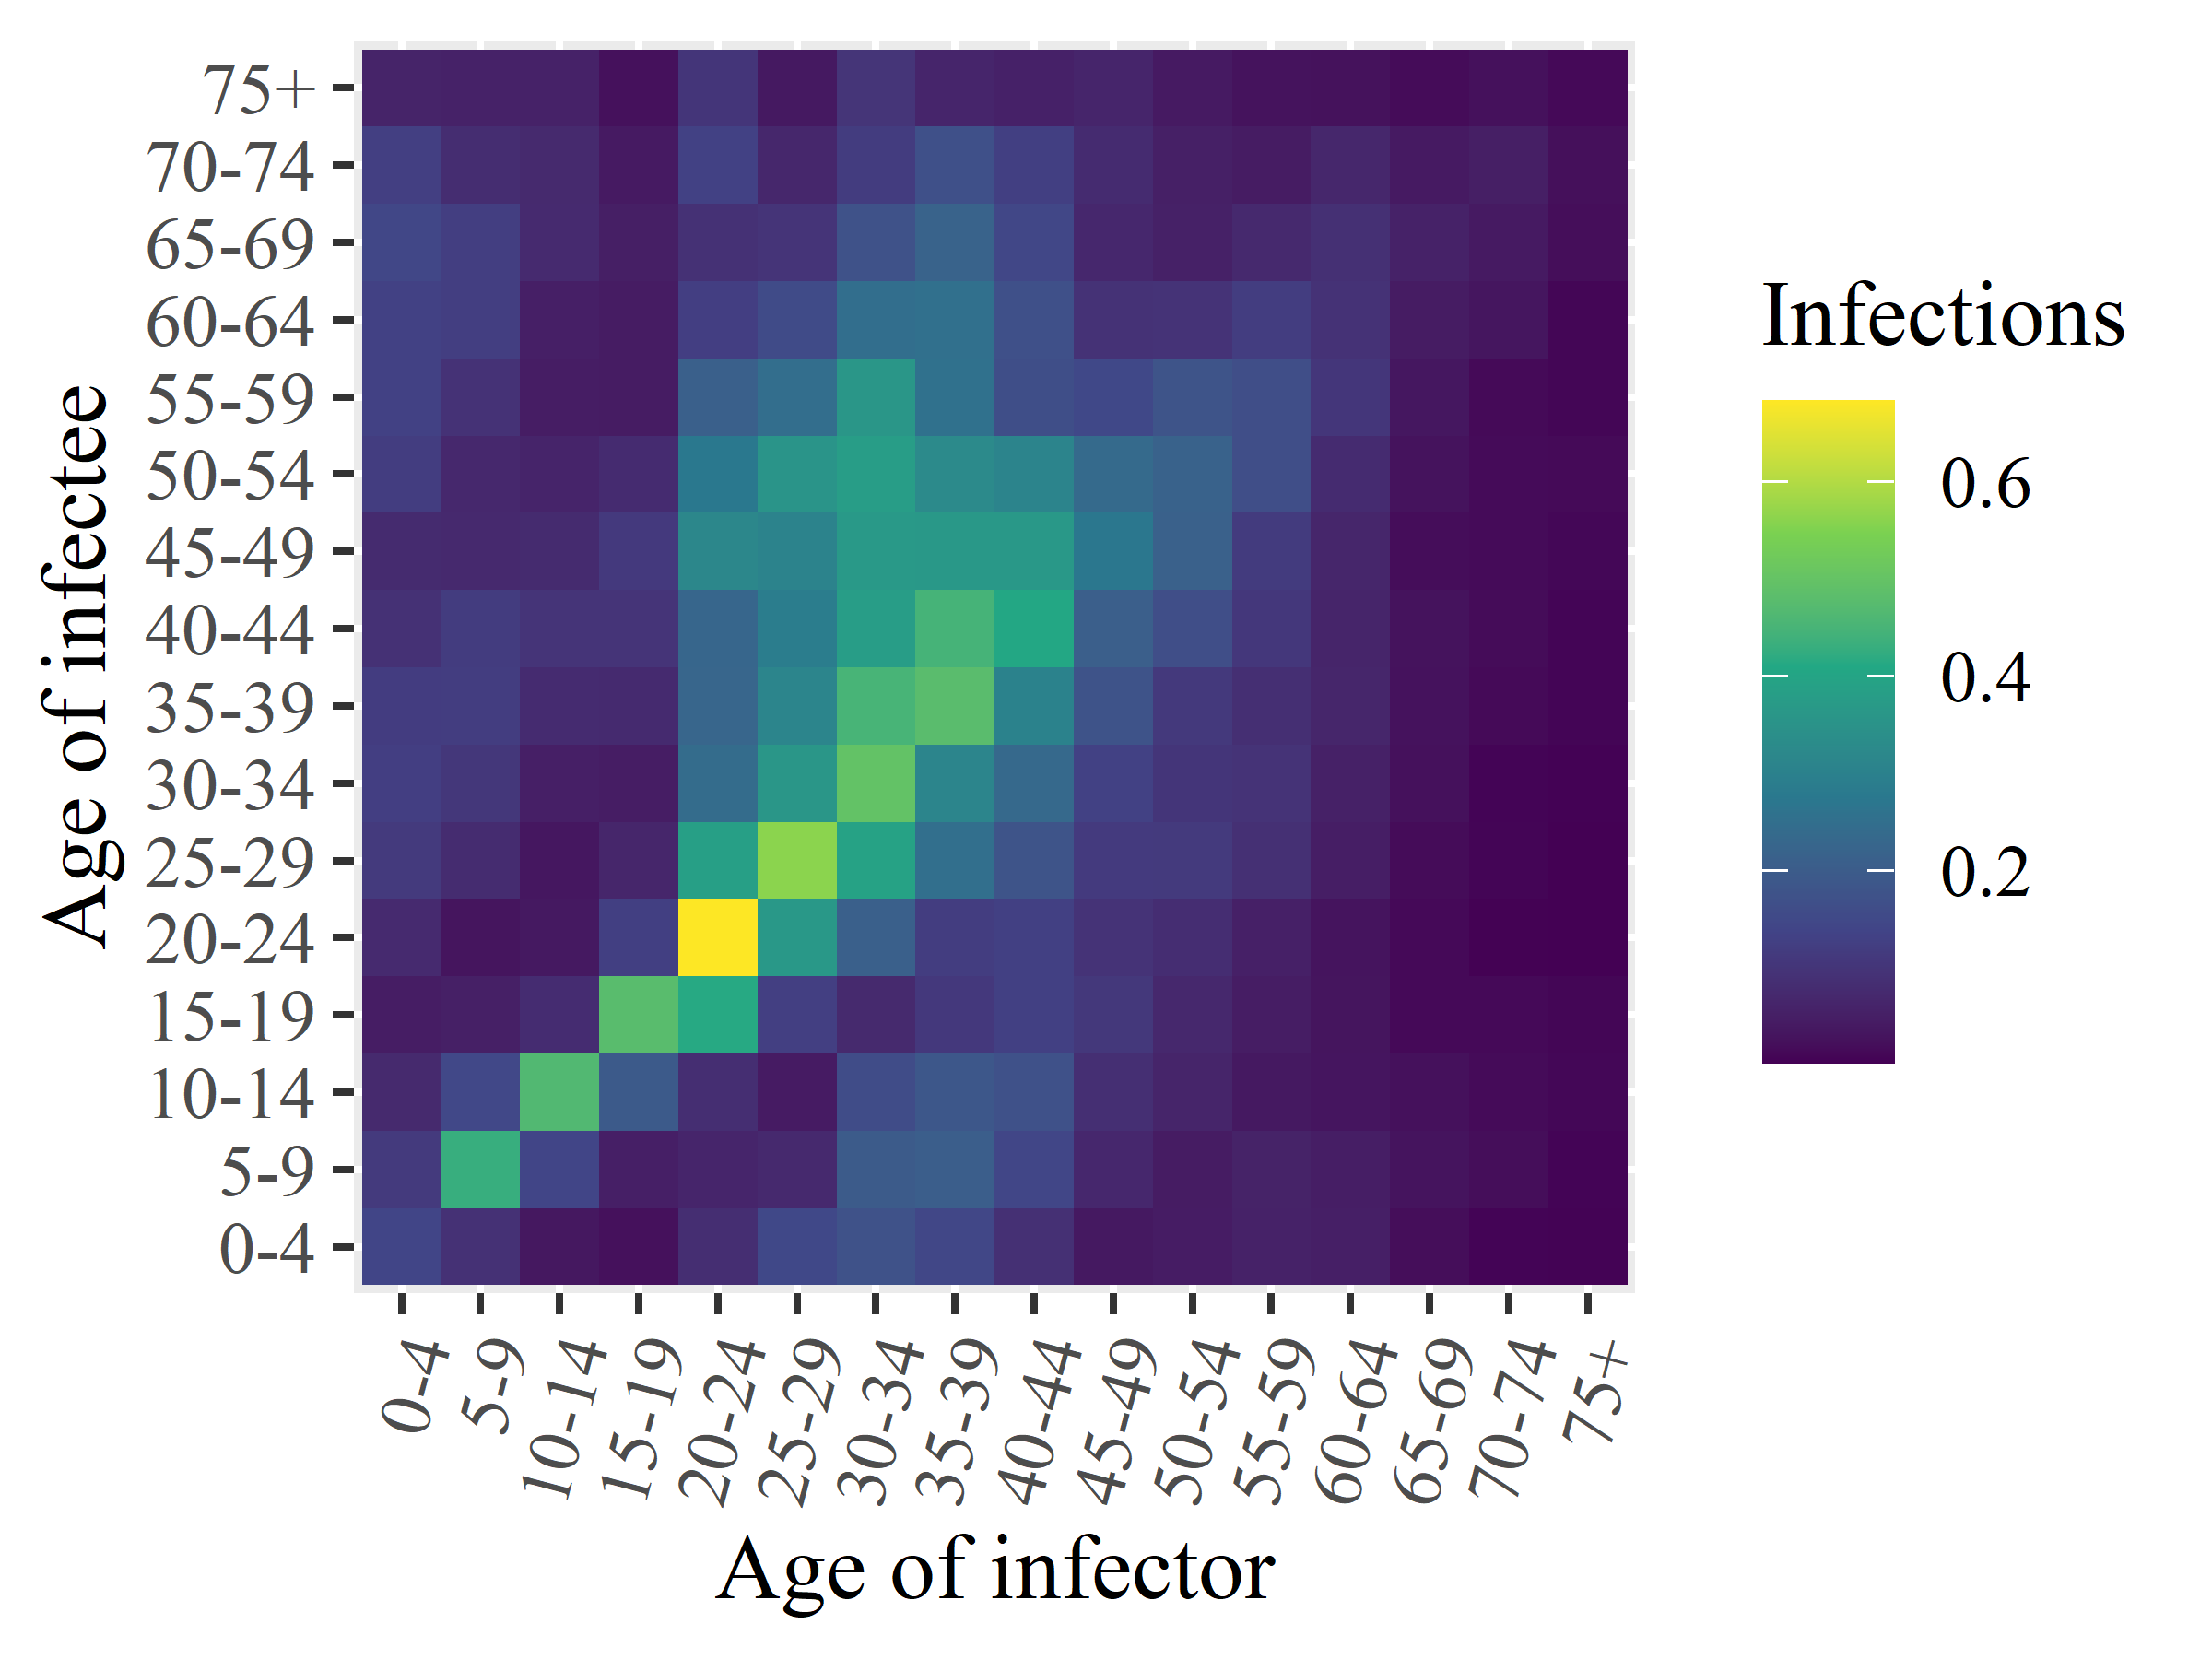

Data behind this chart, as committed beside it:
x1, x2, x3, x4, x5, x6, x7, x8, x9, x10, x11, x12, x13, x14, x15, x16
0.1429, 0.1131, 0.07475, 0.04697, 0.07536, 0.1131, 0.1251, 0.1201, 0.09255, 0.07749, 0.1209, 0.1323, 0.1317, 0.1479, 0.1258, 0.06127
0.09315, 0.43, 0.149, 0.05331, 0.03215, 0.07975, 0.1059, 0.1209, 0.1181, 0.07286, 0.07179, 0.09485, 0.1247, 0.1235, 0.08297, 0.05828
0.03728, 0.1423, 0.4653, 0.08093, 0.03925, 0.03636, 0.05236, 0.07866, 0.1005, 0.07776, 0.06287, 0.04775, 0.05163, 0.07591, 0.07465, 0.05792
0.02472, 0.0513, 0.196, 0.4778, 0.127, 0.06717, 0.04656, 0.07664, 0.1004, 0.1128, 0.07854, 0.04567, 0.04469, 0.05062, 0.04094, 0.02593
0.08477, 0.06468, 0.0848, 0.4143, 0.6829, 0.3873, 0.2428, 0.2263, 0.2282, 0.3191, 0.2763, 0.2122, 0.1253, 0.09347, 0.1316, 0.1025
0.15, 0.07348, 0.04313, 0.1259, 0.3665, 0.562, 0.3607, 0.3137, 0.2887, 0.307, 0.3553, 0.2481, 0.1558, 0.0991, 0.06791, 0.03875
0.176, 0.1978, 0.1583, 0.0748, 0.211, 0.3942, 0.4966, 0.4504, 0.3804, 0.3687, 0.3798, 0.36, 0.2496, 0.1738, 0.1194, 0.1007
0.1473, 0.2063, 0.1883, 0.11, 0.1221, 0.25, 0.3128, 0.4792, 0.4483, 0.3654, 0.3269, 0.2564, 0.2535, 0.2193, 0.1704, 0.06463
0.08963, 0.1429, 0.1728, 0.1282, 0.1282, 0.1789, 0.2354, 0.3031, 0.4085, 0.3664, 0.311, 0.1649, 0.1694, 0.1462, 0.1267, 0.05674
0.0388, 0.06991, 0.08698, 0.1085, 0.0968, 0.1147, 0.1309, 0.1773, 0.2082, 0.2713, 0.2373, 0.1496, 0.09469, 0.06995, 0.07901, 0.06511
0.04589, 0.04523, 0.06423, 0.07108, 0.08323, 0.1131, 0.1019, 0.1115, 0.1643, 0.2149, 0.2163, 0.1802, 0.09811, 0.05585, 0.05287, 0.04144
0.05786, 0.05908, 0.03989, 0.04818, 0.05427, 0.08994, 0.09815, 0.08733, 0.1076, 0.1157, 0.1634, 0.1645, 0.1205, 0.073, 0.04505, 0.02941
0.05203, 0.04952, 0.03283, 0.03143, 0.03086, 0.04924, 0.05589, 0.06639, 0.06337, 0.06619, 0.07824, 0.1051, 0.09564, 0.08936, 0.06922, 0.02649
0.02108, 0.03047, 0.02604, 0.01347, 0.01344, 0.0179, 0.02538, 0.02703, 0.02863, 0.01942, 0.02804, 0.03522, 0.04512, 0.05689, 0.04106, 0.01833
0.007571, 0.02044, 0.01685, 0.01412, 0.004042, 0.008578, 0.007669, 0.01521, 0.01749, 0.0166, 0.01717, 0.01487, 0.0339, 0.04165, 0.05101, 0.02498
0.006086, 0.008086, 0.01189, 0.009538, 0.003345, 0.003219, 0.004859, 0.008309, 0.009171, 0.01119, 0.01481, 0.009762, 0.009658, 0.02078, 0.02312, 0.01414
